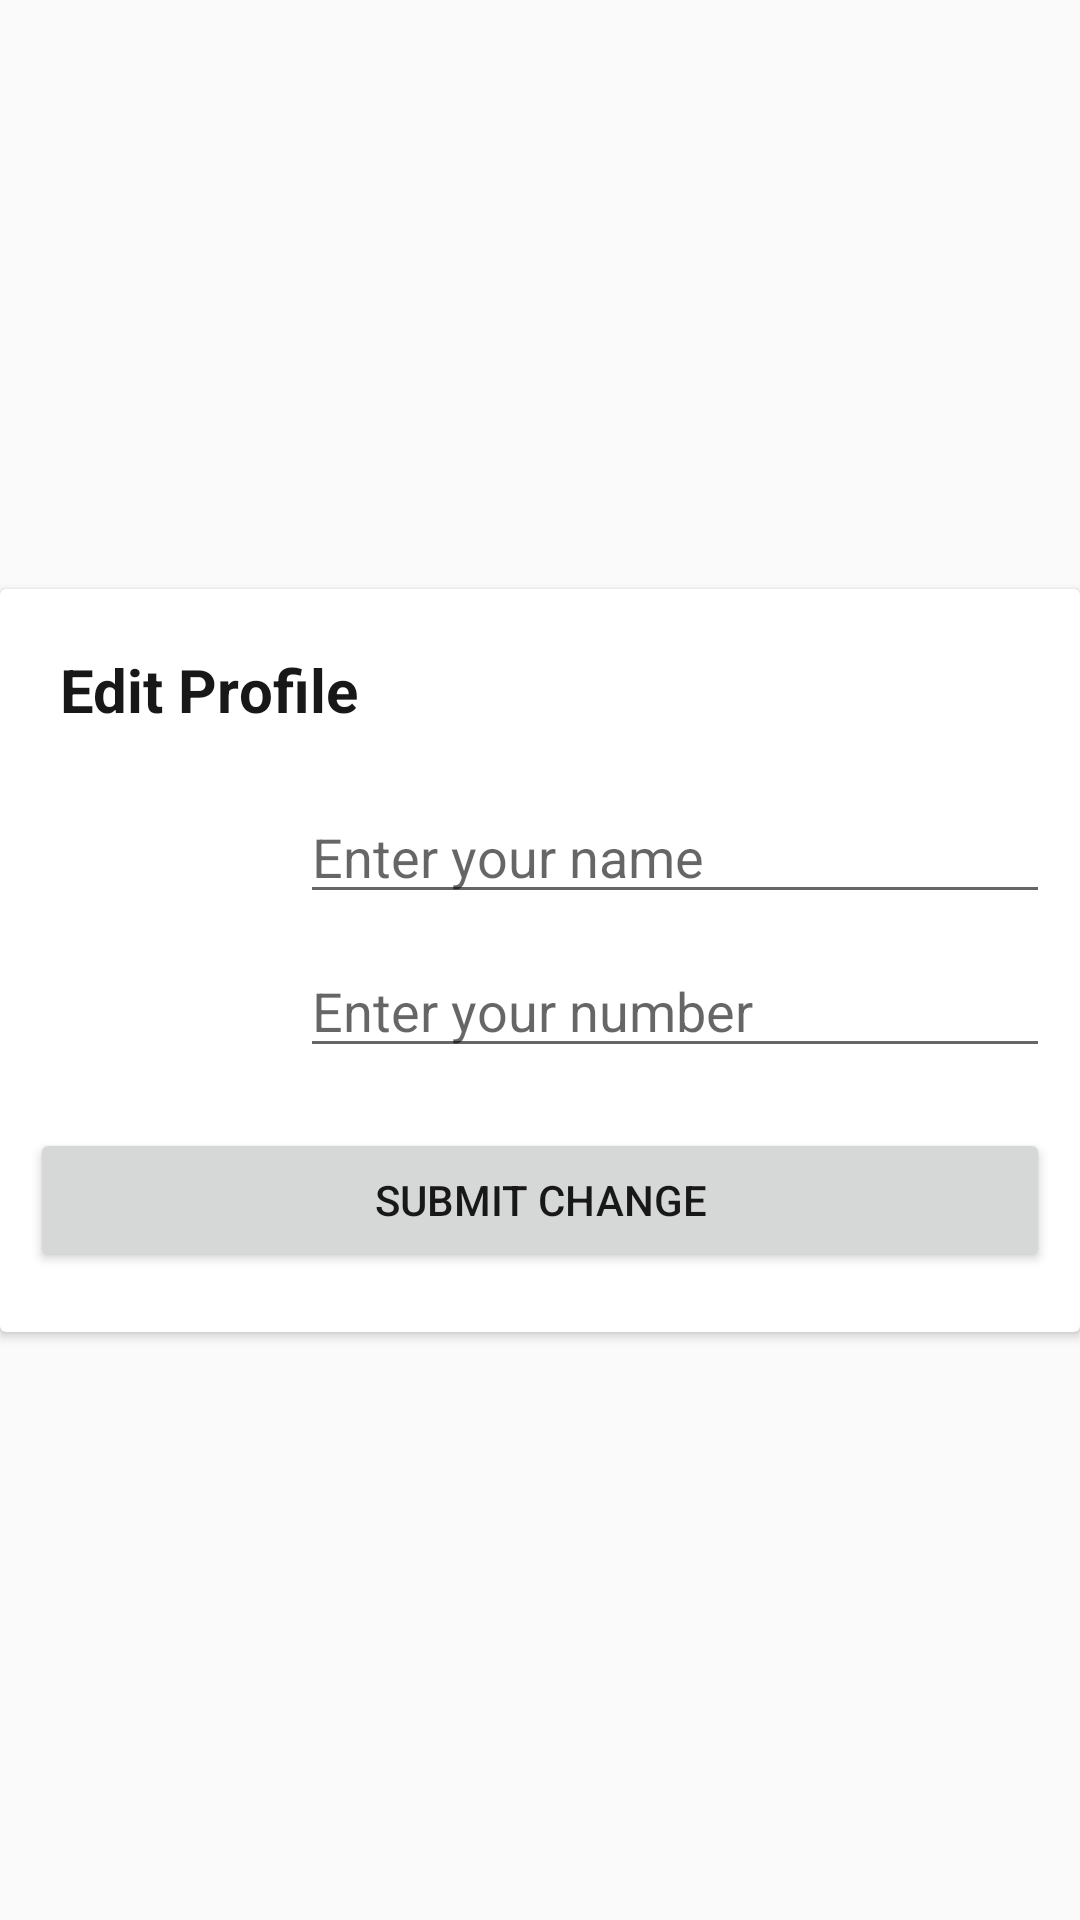

Reconstruct the res/layout file that produces this screen, plus the resources it refers to.
<!-- AndroidManifest.xml: application theme Theme.LokalSolutionAA -->
<!-- res/layout/updateuserdatadialog.xml -->
<?xml version="1.0" encoding="utf-8"?>

<androidx.constraintlayout.widget.ConstraintLayout
    xmlns:android="http://schemas.android.com/apk/res/android"
    android:layout_width="match_parent"
    android:layout_height="match_parent"
    xmlns:app="http://schemas.android.com/apk/res-auto">

    <androidx.cardview.widget.CardView
        android:layout_width="match_parent"
        android:layout_height="wrap_content"
        app:layout_constraintBottom_toBottomOf="parent"
        app:layout_constraintEnd_toEndOf="parent"
        app:layout_constraintStart_toStartOf="parent"
        app:layout_constraintTop_toTopOf="parent">

        <LinearLayout
            android:layout_width="match_parent"
            android:layout_height="wrap_content"
            android:layout_marginStart="10dp"
            android:layout_marginTop="20dp"
            android:layout_marginEnd="10dp"
            android:layout_marginBottom="20dp"
            android:orientation="vertical">
            <TextView
                android:id="@+id/textView10"
                android:layout_width="wrap_content"
                android:layout_height="wrap_content"
                android:layout_gravity="center_vertical"
                android:layout_marginStart="10dp"
                android:layout_marginBottom="10dp"
                android:text="Edit Profile"
                android:textColor="@color/black"
                android:textSize="20sp"
                android:textStyle="bold" />
            <LinearLayout
                android:layout_width="match_parent"
                android:layout_height="wrap_content"
                android:orientation="horizontal">

                <ImageView
                    android:id="@+id/dialogedituserpic"
                    android:layout_width="80dp"
                    android:layout_height="80dp"
                    android:layout_gravity="center_vertical"
                    android:scaleType="centerCrop"
                    app:srcCompat="@drawable/qqq" />

                <LinearLayout
                    android:layout_width="match_parent"
                    android:layout_height="wrap_content"
                    android:layout_marginStart="10dp"
                    android:orientation="vertical">

                    <EditText
                        android:id="@+id/dialogeditusername"
                        android:layout_width="match_parent"
                        android:layout_height="wrap_content"
                        android:layout_marginTop="10dp"
                        android:ems="10"
                        android:hint="Enter your name"
                        android:inputType="text" />

                    <EditText
                        android:id="@+id/dialogeditusernumber"
                        android:layout_width="match_parent"
                        android:layout_height="wrap_content"
                        android:layout_marginTop="10dp"
                        android:ems="10"
                        android:hint="Enter your number"
                        android:inputType="text" />

                </LinearLayout>

            </LinearLayout>

            <Button
                android:id="@+id/dialogedituserupdatebtn"
                android:layout_width="match_parent"
                android:layout_height="wrap_content"
                android:layout_marginTop="20dp"
                android:text="Submit Change" />

        </LinearLayout>
    </androidx.cardview.widget.CardView>
</androidx.constraintlayout.widget.ConstraintLayout>
<!-- resources referenced by this layout -->
<resources>
  <color name="black">#191818</color>
  <style name="Theme.LokalSolutionAA" parent="Theme.AppCompat.Light.NoActionBar">
          
       
          
          <item name="android:statusBarColor" tools:targetApi="l">@color/black</item>
  
          
  
  
          <item name="android:textColor">@color/black</item>
          <item name="android:navigationBarColor">@color/white</item>
      </style>
  <color name="white">#FFFFFFFF</color>
</resources>
